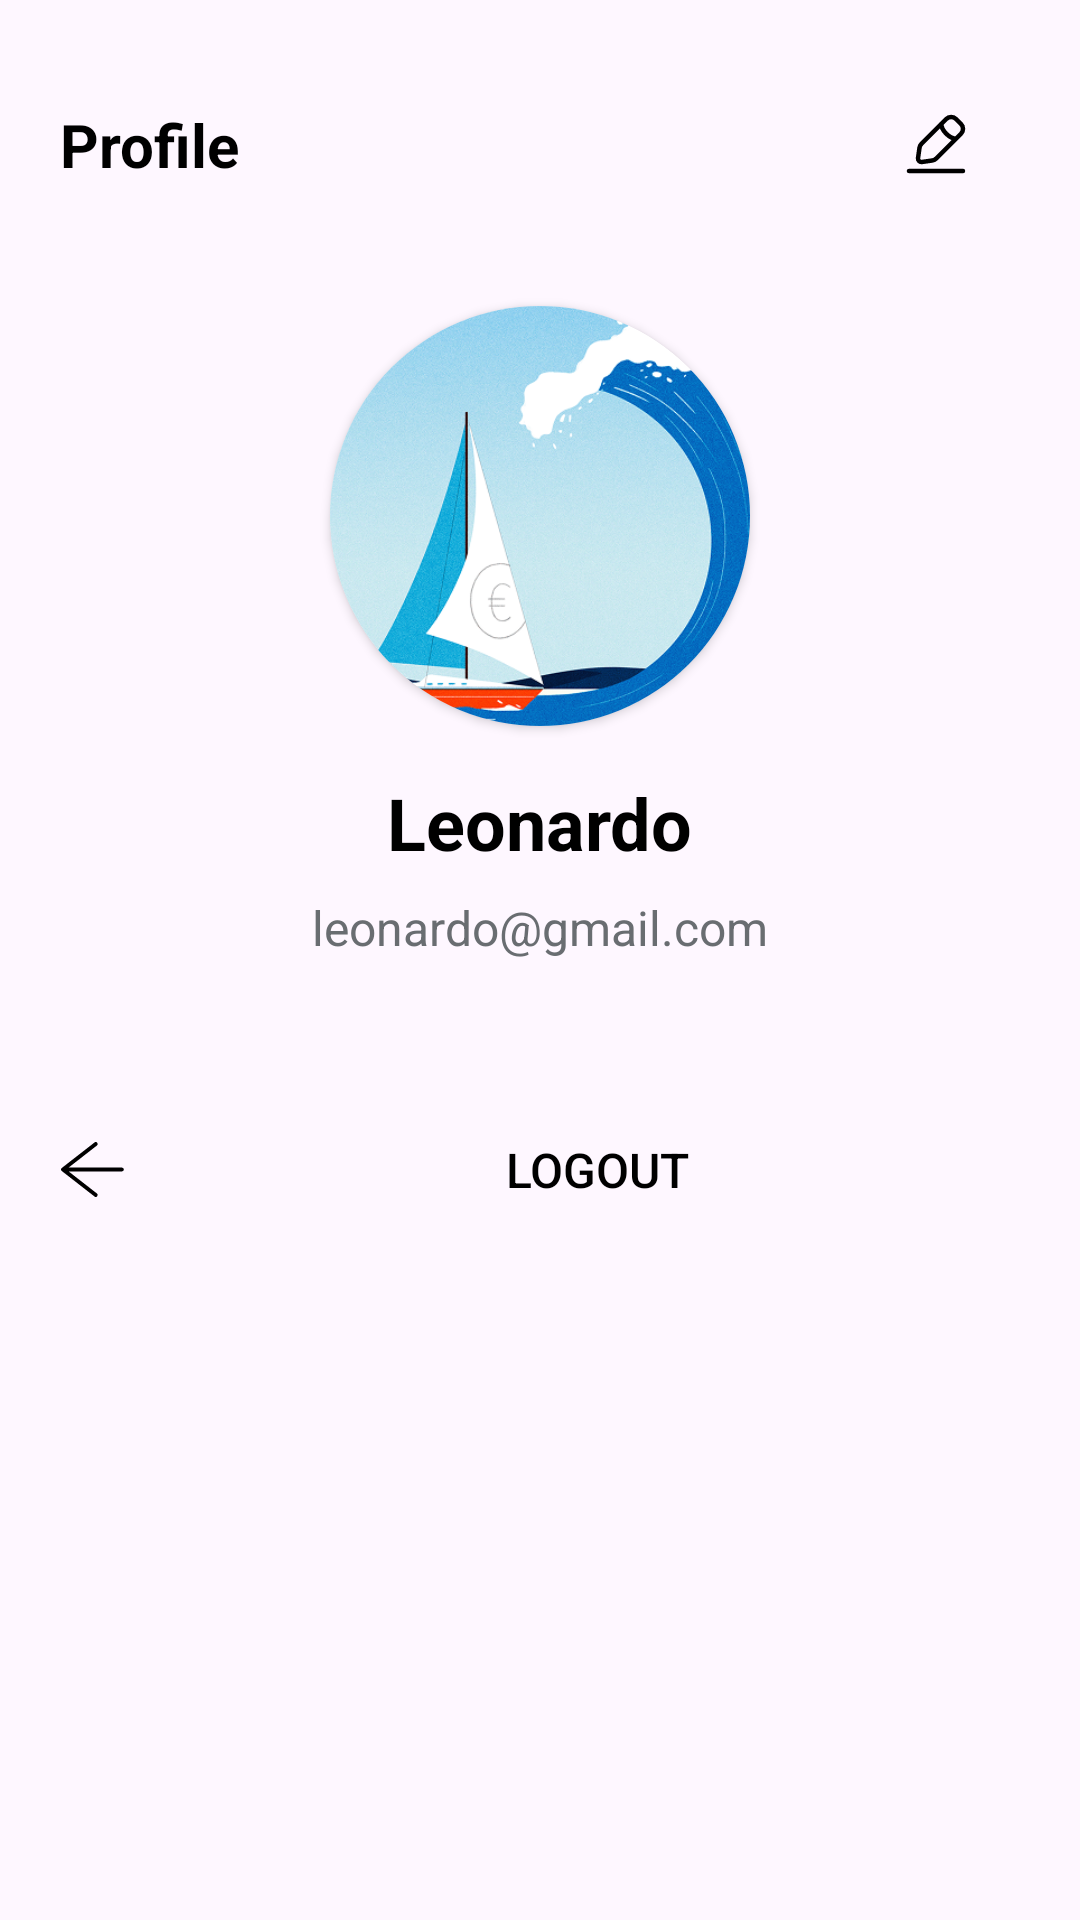

Write the Android layout XML for this screen, with the resource values it uses.
<!-- AndroidManifest.xml: application theme Theme.Travenor -->
<!-- res/layout/fragment_profile.xml -->
<?xml version="1.0" encoding="utf-8"?>
<androidx.constraintlayout.widget.ConstraintLayout xmlns:android="http://schemas.android.com/apk/res/android"
    xmlns:app="http://schemas.android.com/apk/res-auto"
    xmlns:tools="http://schemas.android.com/tools"
    android:layout_width="match_parent"
    android:layout_height="match_parent"
    android:padding="20dp">

    <androidx.constraintlayout.widget.ConstraintLayout
        android:id="@+id/headerSection"
        android:layout_width="match_parent"
        android:layout_height="wrap_content"
        app:layout_constraintTop_toTopOf="parent"
        app:layout_constraintStart_toStartOf="parent"
        app:layout_constraintEnd_toEndOf="parent">

        <TextView
            android:id="@+id/titleText"
            android:layout_width="wrap_content"
            android:layout_height="wrap_content"
            android:text="@string/profile_title"
            android:textSize="20sp"
            android:textColor="@color/black"
            android:textStyle="bold"
            app:layout_constraintTop_toTopOf="parent"
            app:layout_constraintBottom_toBottomOf="parent"
            app:layout_constraintStart_toStartOf="parent" />

        <ImageButton
            android:id="@+id/editIcon"
            android:layout_width="wrap_content"
            android:layout_height="wrap_content"
            android:background="?android:attr/selectableItemBackground"
            android:src="@drawable/edit"
            android:padding="16dp"
            android:contentDescription="@string/edit_profile"
            app:layout_constraintTop_toTopOf="parent"
            app:layout_constraintBottom_toBottomOf="parent"
            app:layout_constraintEnd_toEndOf="parent" />
    </androidx.constraintlayout.widget.ConstraintLayout>

    <LinearLayout
        android:id="@+id/userInfoSection"
        android:layout_width="match_parent"
        android:layout_height="wrap_content"
        android:orientation="vertical"
        android:gravity="center"
        android:padding="16dp"
        app:layout_constraintTop_toBottomOf="@id/headerSection"
        app:layout_constraintStart_toStartOf="parent"
        app:layout_constraintEnd_toEndOf="parent">

        <androidx.cardview.widget.CardView
            android:id="@+id/cardView"
            android:layout_width="140dp"
            android:layout_height="140dp"
            android:layout_centerHorizontal="true"
            android:layout_marginTop="10dp"
            app:cardCornerRadius="100dp">

            <ImageView
                android:id="@+id/profileImage"
                android:layout_width="match_parent"
                android:layout_height="match_parent"
                android:scaleType="centerCrop"
                android:src="@drawable/img1" />
        </androidx.cardview.widget.CardView>

        <TextView
            android:id="@+id/profileName"
            android:layout_width="wrap_content"
            android:layout_height="wrap_content"
            android:text="@string/profile_name"
            android:textSize="24sp"
            android:textColor="@color/black"
            android:textStyle="bold"
            android:layout_marginTop="16dp" />

        <TextView
            android:id="@+id/profileEmail"
            android:layout_width="wrap_content"
            android:layout_height="wrap_content"
            android:text="@string/profile_email"
            android:textSize="16sp"
            android:textColor="@color/grey"
            android:layout_marginTop="8dp" />
    </LinearLayout>

    <Button
        android:layout_marginTop="30dp"
        android:id="@+id/logoutButton"
        android:layout_width="match_parent"
        android:layout_height="wrap_content"
        android:background="?android:attr/selectableItemBackground"
        android:drawableLeft="@drawable/arrow"
        android:drawablePadding="16dp"
        android:paddingVertical="12dp"
        android:text="@string/logout_button"
        android:textColor="@color/black"
        android:textSize="16sp"
        app:layout_constraintTop_toBottomOf="@+id/userInfoSection"
        tools:layout_editor_absoluteX="16dp" />
</androidx.constraintlayout.widget.ConstraintLayout>
<!-- resources referenced by this layout -->
<resources>
  <color name="black">#FF000000</color>
  <color name="grey">#696D71</color>
  <!-- drawable arrow (drawable) -->
  <vector xmlns:android="http://schemas.android.com/apk/res/android"
      android:width="22dp"
      android:height="19dp"
      android:viewportWidth="22"
      android:viewportHeight="19">
      <path
          android:pathData="M11.909,1L1,9.497M1,9.497L11.909,18M1,9.497H20.62"
          android:strokeLineJoin="round"
          android:strokeWidth="1.29"
          android:fillColor="#00000000"
          android:strokeColor="#000000"
          android:strokeLineCap="round"/>
  </vector>
  <!-- drawable edit (drawable) -->
  <vector xmlns:android="http://schemas.android.com/apk/res/android"
      android:width="24dp"
      android:height="24dp"
      android:viewportWidth="24"
      android:viewportHeight="24">
    <path
        android:pathData="M3,21H21M13.784,5.312C13.784,5.312 13.784,6.946 15.419,8.581C17.054,10.216 18.688,10.216 18.688,10.216M7.32,17.988L10.752,17.498C11.248,17.427 11.706,17.198 12.06,16.844L20.323,8.581C21.226,7.678 21.226,6.214 20.323,5.312L18.688,3.677C17.785,2.774 16.322,2.774 15.419,3.677L7.156,11.94C6.802,12.294 6.573,12.752 6.502,13.248L6.012,16.68C5.903,17.443 6.557,18.097 7.32,17.988Z"
        android:strokeWidth="1.5"
        android:fillColor="#00000000"
        android:strokeColor="#000000"
        android:strokeLineCap="round"/>
  </vector>
  <!-- drawable img1: png bitmap (drawable, 346396 bytes) -->
  <string name="edit_profile">Edit Profile</string>
  <string name="logout_button">Logout</string>
  <string name="profile_email">leonardo@gmail.com</string>
  <string name="profile_name">Leonardo</string>
  <string name="profile_title">Profile</string>
  <style name="Theme.Travenor" parent="Base.Theme.Travenor" />
  <style name="Base.Theme.Travenor" parent="Theme.Material3.DayNight.NoActionBar">
          
          
      </style>
</resources>
